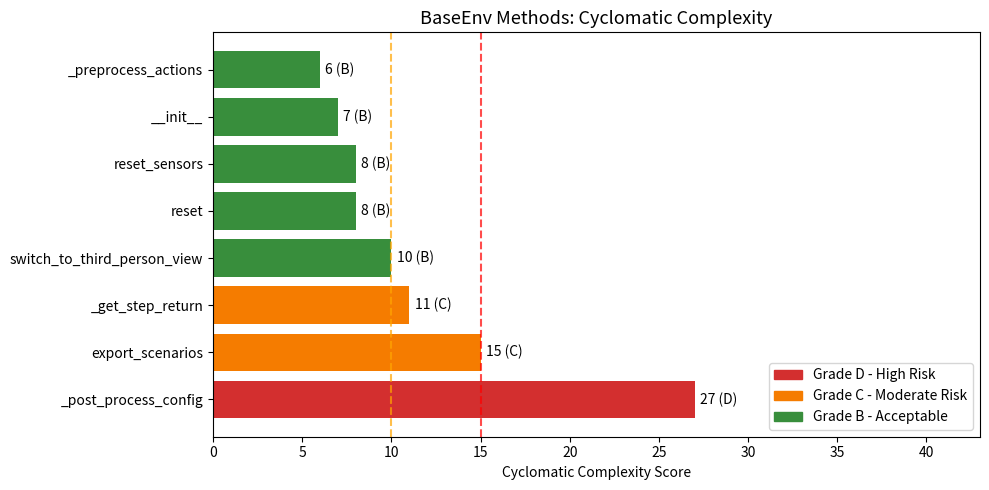

Recreate this plot in Python. (Note: this script raises an exception after producing the figure.)
import matplotlib.pyplot as plt
import matplotlib.patches as mpatches
import numpy as np



methods = [
    '_post_process_config',
    'export_scenarios', 
    '_get_step_return',
    'switch_to_third_person_view',
    'reset',
    'reset_sensors',
    '__init__',
    '_preprocess_actions',
]
scores = [27, 15, 11, 10, 8, 8, 7, 6]
grades = ['D', 'C', 'C', 'B', 'B', 'B', 'B', 'B']


colors = []
for g in grades:
    if g == 'D':
        colors.append('#d32f2f')   # 红色
    elif g == 'C':
        colors.append('#f57c00')   # 橙色
    else:
        colors.append('#388e3c')   # 绿色

fig, ax = plt.subplots(figsize=(10, 5))
bars = ax.barh(methods, scores, color=colors)
ax.set_xlim(0, 43)
ax.set_xlabel('Cyclomatic Complexity Score')
ax.set_title('BaseEnv Methods: Cyclomatic Complexity', fontsize=13)
ax.axvline(x=10, color='orange', linestyle='--', alpha=0.7, label='Grade C threshold (10)')
ax.axvline(x=15, color='red', linestyle='--', alpha=0.7, label='Grade D threshold (15)')


for bar, score, grade in zip(bars, scores, grades):
    ax.text(score + 0.3, bar.get_y() + bar.get_height()/2,
            f'{score} ({grade})', va='center', fontsize=10)


red_patch = mpatches.Patch(color='#d32f2f', label='Grade D - High Risk')
orange_patch = mpatches.Patch(color='#f57c00', label='Grade C - Moderate Risk')
green_patch = mpatches.Patch(color='#388e3c', label='Grade B - Acceptable')
ax.legend(handles=[red_patch, orange_patch, green_patch], loc='lower right')

plt.tight_layout()
plt.savefig('/Users/pangjugua/metadrive/cc_baseenv.png', dpi=150)
print("图1已保存：cc_baseenv.png")



fig2, ax2 = plt.subplots(figsize=(7, 7))
labels = ['Source Code\n(SLOC)', 'Comments', 'Multi-line\nStrings/Docs', 'Blank Lines']
sizes = [70787, 7322, 8600, 16462]
colors2 = ['#1976d2', '#43a047', '#fb8c00', '#9e9e9e']
explode = (0.05, 0, 0, 0)

wedges, texts, autotexts = ax2.pie(
    sizes, labels=labels, colors=colors2,
    explode=explode, autopct='%1.1f%%',
    startangle=140, textprops={'fontsize': 11}
)
ax2.set_title('MetaDrive Codebase Composition\n(Total Lines)', fontsize=13)
plt.tight_layout()
plt.savefig('/Users/pangjugua/metadrive/code_composition.png', dpi=150)
print("图2已保存：code_composition.png")



refactor_events = [
    ('2021-03', 'Refactor config system'),
    ('2021-03', 'Extract BaseEnv class'),
    ('2021-04', 'Refactor Traffic manager'),
    ('2021-08', 'Refactor observation system'),
    ('2022-03', 'Refactor MA envs'),
    ('2022-05', 'Refactor Map class'),
    ('2023-04', 'Refactor managers'),
    ('2023-05', 'Refactor sensor API'),
    ('2023-06', 'Refactor agent manager'),
]

import matplotlib.dates as mdates
from datetime import datetime

dates = [datetime.strptime(e[0], '%Y-%m') for e in refactor_events]
labels_r = [e[1] for e in refactor_events]

fig3, ax3 = plt.subplots(figsize=(12, 4))
ax3.scatter(dates, [1]*len(dates), s=100, color='steelblue', zorder=5)

for i, (date, label) in enumerate(zip(dates, labels_r)):
    offset = 0.03 if i % 2 == 0 else -0.03
    va = 'bottom' if i % 2 == 0 else 'top'
    ax3.annotate(label, (date, 1),
                xytext=(date, 1 + offset),
                fontsize=7.5,
                ha='center', va=va,
                rotation=15)

ax3.set_ylim(0.85, 1.2)
ax3.set_yticks([])
ax3.xaxis.set_major_formatter(mdates.DateFormatter('%Y-%m'))
ax3.xaxis.set_major_locator(mdates.MonthLocator(interval=3))
plt.xticks(rotation=45)
ax3.set_title('MetaDrive Refactoring History Timeline', fontsize=13)
ax3.grid(True, axis='x', alpha=0.3)
plt.tight_layout()
plt.savefig('/Users/pangjugua/metadrive/refactor_timeline.png', dpi=150)
print("图3已保存：refactor_timeline.png")

print("\n全部完成！共生成3张图表用于报告。")
